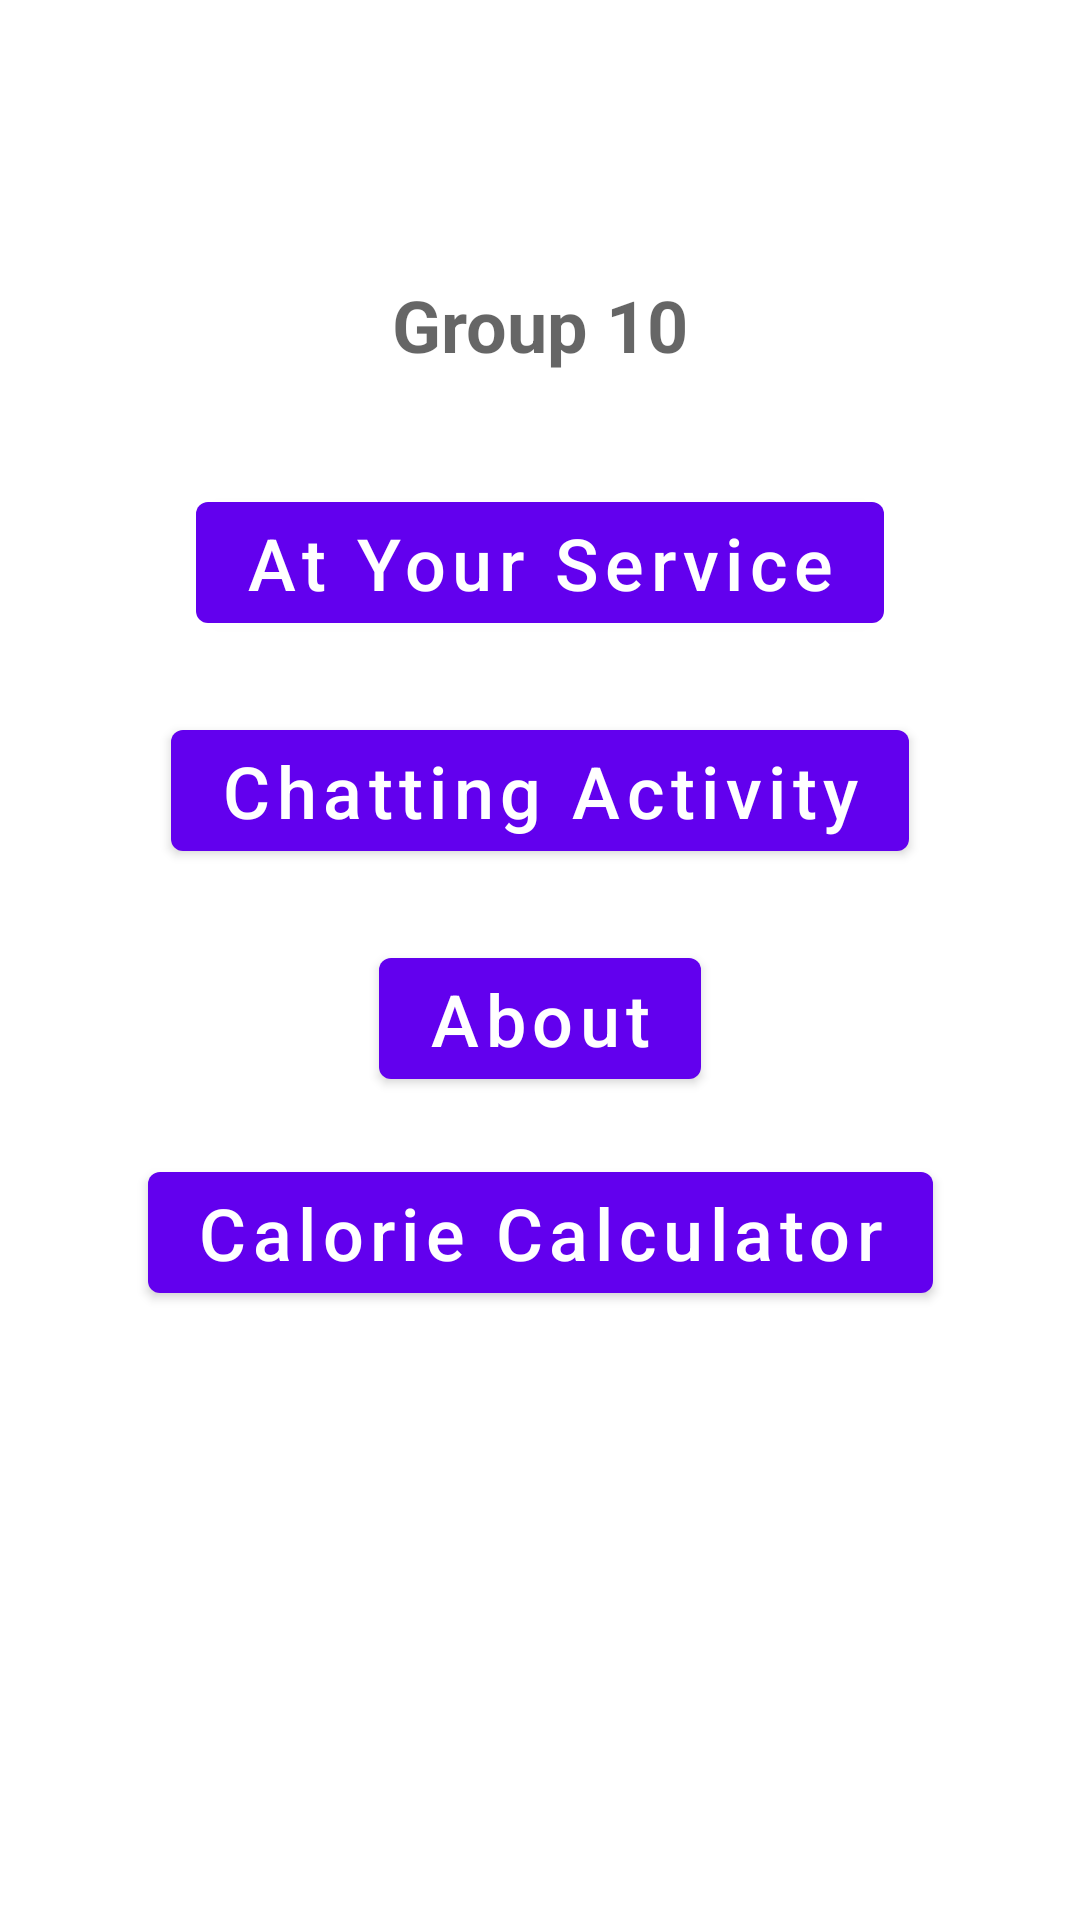

Android layout source for this screen:
<!-- AndroidManifest.xml: application theme Theme.NUMAD22FA_GROUP10 -->
<!-- res/layout/activity_main.xml -->
<?xml version="1.0" encoding="utf-8"?>
<androidx.constraintlayout.widget.ConstraintLayout xmlns:android="http://schemas.android.com/apk/res/android"
    xmlns:app="http://schemas.android.com/apk/res-auto"
    xmlns:tools="http://schemas.android.com/tools"
    android:layout_width="match_parent"
    android:layout_height="match_parent"
    tools:context=".MainActivity">

    <TextView
        android:id="@+id/groupName"
        android:layout_width="wrap_content"
        android:layout_height="wrap_content"
        android:layout_alignParentTop="true"
        android:layout_centerHorizontal="true"
        android:layout_marginTop="92dp"
        android:text="@string/group_10"
        android:textAllCaps="false"
        android:textAppearance="@style/TextAppearance.AppCompat.Medium"
        android:textSize="24sp"
        android:textStyle="bold"
        app:layout_constraintEnd_toEndOf="parent"
        app:layout_constraintStart_toStartOf="parent"
        app:layout_constraintTop_toTopOf="parent" />


    <Button
        android:id="@+id/btAtYourService"
        android:layout_width="wrap_content"
        android:layout_height="wrap_content"
        android:text="@string/at_your_service"
        android:textAllCaps="false"
        android:textSize="24sp"
        app:layout_constraintBottom_toBottomOf="parent"
        app:layout_constraintEnd_toEndOf="parent"
        app:layout_constraintStart_toStartOf="parent"
        app:layout_constraintTop_toBottomOf="@id/groupName"
        app:layout_constraintVertical_bias="0.07999998" />

    <Button
        android:id="@+id/btChattingActivity"
        android:layout_width="wrap_content"
        android:layout_height="wrap_content"
        android:layout_marginTop="76dp"
        android:text="@string/chattingActivity"
        android:textAllCaps="false"
        android:textSize="24sp"
        app:layout_constraintEnd_toEndOf="parent"
        app:layout_constraintStart_toStartOf="parent"
        app:layout_constraintTop_toBottomOf="parent"
        app:layout_constraintTop_toTopOf="@+id/btAtYourService" />

    <Button
        android:id="@+id/btAboutActivity"
        android:layout_width="wrap_content"
        android:layout_height="wrap_content"
        android:layout_marginTop="6dp"
        android:text="About"
        android:textAllCaps="false"
        android:textSize="24sp"
        app:layout_constraintBottom_toBottomOf="parent"
        app:layout_constraintEnd_toEndOf="parent"
        app:layout_constraintStart_toStartOf="parent"
        app:layout_constraintTop_toBottomOf="@+id/btChattingActivity"
        app:layout_constraintVertical_bias="0.060000002" />

    <Button
        android:id="@+id/btnFinalProject"
        android:layout_width="wrap_content"
        android:layout_height="wrap_content"
        android:layout_marginTop="6dp"
        android:text="Calorie Calculator"
        android:textAllCaps="false"
        android:textSize="24sp"
        app:layout_constraintBottom_toBottomOf="parent"
        app:layout_constraintEnd_toEndOf="parent"
        app:layout_constraintStart_toStartOf="parent"
        app:layout_constraintTop_toBottomOf="@id/btAboutActivity"
        app:layout_constraintVertical_bias="0.060000002" />

</androidx.constraintlayout.widget.ConstraintLayout>
<!-- resources referenced by this layout -->
<resources>
  <string name="at_your_service">At Your Service</string>
  <string name="chattingActivity">Chatting Activity</string>
  <string name="group_10">Group 10</string>
  <style name="Theme.NUMAD22FA_GROUP10" parent="Theme.MaterialComponents.DayNight.DarkActionBar">
          
          <item name="colorPrimary">@color/purple_500</item>
          <item name="colorPrimaryVariant">@color/purple_700</item>
          <item name="colorOnPrimary">@color/white</item>
          
          <item name="colorSecondary">@color/teal_200</item>
          <item name="colorSecondaryVariant">@color/teal_700</item>
          <item name="colorOnSecondary">@color/black</item>
          
          <item name="android:statusBarColor" tools:targetApi="l">?attr/colorPrimaryVariant</item>
          
      </style>
  <color name="purple_500">#FF6200EE</color>
  <color name="purple_700">#FF3700B3</color>
  <color name="white">#FFFFFFFF</color>
  <color name="teal_200">#FF03DAC5</color>
  <color name="teal_700">#FF018786</color>
  <color name="black">#FF000000</color>
</resources>
